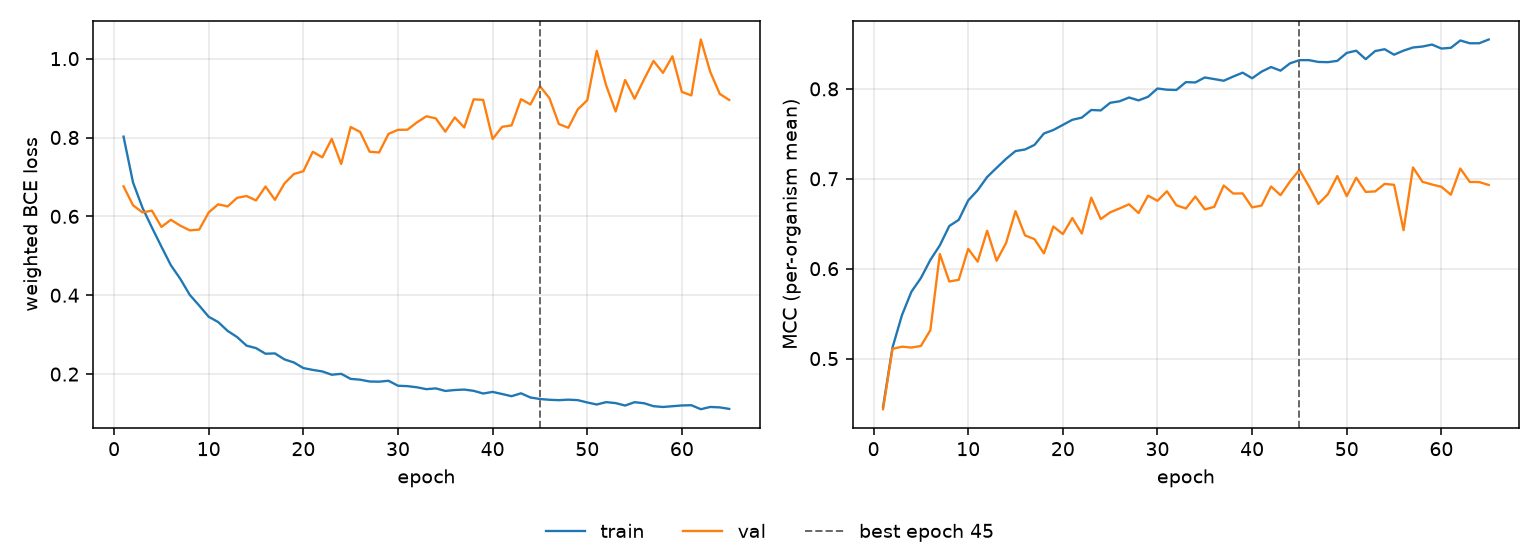

The file beside this chart, header and first rows:
epoch, tr_loss, vl_loss, tr_mcc, vl_mcc, is_best
1, 0.8022, 0.6762, 0.4461, 0.4437, False
2, 0.6861, 0.6281, 0.5123, 0.5108, False
3, 0.622, 0.61, 0.5484, 0.5132, False
4, 0.5716, 0.6145, 0.5744, 0.5122, False
5, 0.5234, 0.5731, 0.5896, 0.514, False
6, 0.4761, 0.5914, 0.6097, 0.5316, False
7, 0.4413, 0.5763, 0.6259, 0.6163, False
8, 0.4008, 0.5645, 0.6475, 0.5857, False
9, 0.3736, 0.5665, 0.6543, 0.5876, False
10, 0.3453, 0.6101, 0.676, 0.622, False
11, 0.332, 0.6306, 0.6873, 0.6079, False
12, 0.3095, 0.6252, 0.702, 0.6422, False
13, 0.2939, 0.6471, 0.7122, 0.6088, False
14, 0.2721, 0.6516, 0.7222, 0.6285, False
15, 0.2659, 0.6404, 0.7308, 0.664, False
16, 0.2517, 0.6757, 0.7326, 0.637, False
17, 0.2525, 0.6419, 0.7377, 0.6329, False
18, 0.2373, 0.6835, 0.7504, 0.617, False
19, 0.2295, 0.7074, 0.7543, 0.6469, False
20, 0.2153, 0.7145, 0.7599, 0.6385, False
21, 0.2106, 0.7638, 0.7656, 0.6563, False
22, 0.2068, 0.7496, 0.768, 0.6391, False
23, 0.1984, 0.7965, 0.7765, 0.679, False
24, 0.2007, 0.7328, 0.776, 0.6552, False
25, 0.1879, 0.8267, 0.7845, 0.6626, False
26, 0.1859, 0.8141, 0.7862, 0.667, False
27, 0.1812, 0.7639, 0.7904, 0.6716, False
28, 0.1808, 0.762, 0.7872, 0.6619, False
29, 0.1831, 0.8093, 0.7912, 0.6812, False
30, 0.1705, 0.8194, 0.8004, 0.6755, False
31, 0.1695, 0.8199, 0.7991, 0.6862, False
32, 0.1665, 0.8383, 0.7988, 0.6705, False
33, 0.1618, 0.8539, 0.8075, 0.6669, False
34, 0.1638, 0.8484, 0.8072, 0.6802, False
35, 0.1573, 0.8148, 0.8127, 0.666, False
36, 0.1596, 0.851, 0.8109, 0.6688, False
37, 0.1608, 0.8254, 0.809, 0.6925, False
38, 0.1575, 0.8967, 0.8137, 0.6836, False
39, 0.1508, 0.8955, 0.818, 0.6837, False
40, 0.1548, 0.7961, 0.8118, 0.6682, False
41, 0.1495, 0.827, 0.8192, 0.6703, False
42, 0.144, 0.8307, 0.8243, 0.6914, False
43, 0.1513, 0.8972, 0.8202, 0.6818, False
44, 0.1406, 0.8838, 0.8284, 0.697, False
45, 0.1368, 0.9301, 0.832, 0.7099, True
46, 0.1349, 0.8998, 0.832, 0.6918, False
47, 0.1339, 0.8341, 0.83, 0.672, False
48, 0.1352, 0.8247, 0.8297, 0.6828, False
49, 0.134, 0.8714, 0.8311, 0.703, False
50, 0.1281, 0.8945, 0.84, 0.6807, False
51, 0.1229, 1.02, 0.8425, 0.7012, False
52, 0.1289, 0.932, 0.833, 0.6854, False
53, 0.1264, 0.8659, 0.8421, 0.6859, False
54, 0.1203, 0.9459, 0.8441, 0.6943, False
55, 0.1287, 0.8984, 0.838, 0.6933, False
56, 0.1261, 0.9473, 0.8426, 0.6428, False
57, 0.1186, 0.9942, 0.846, 0.7127, False
58, 0.1166, 0.9639, 0.8471, 0.6966, False
59, 0.1185, 1.006, 0.8493, 0.6937, False
60, 0.1205, 0.9156, 0.8449, 0.6911, False
... 5 more rows
